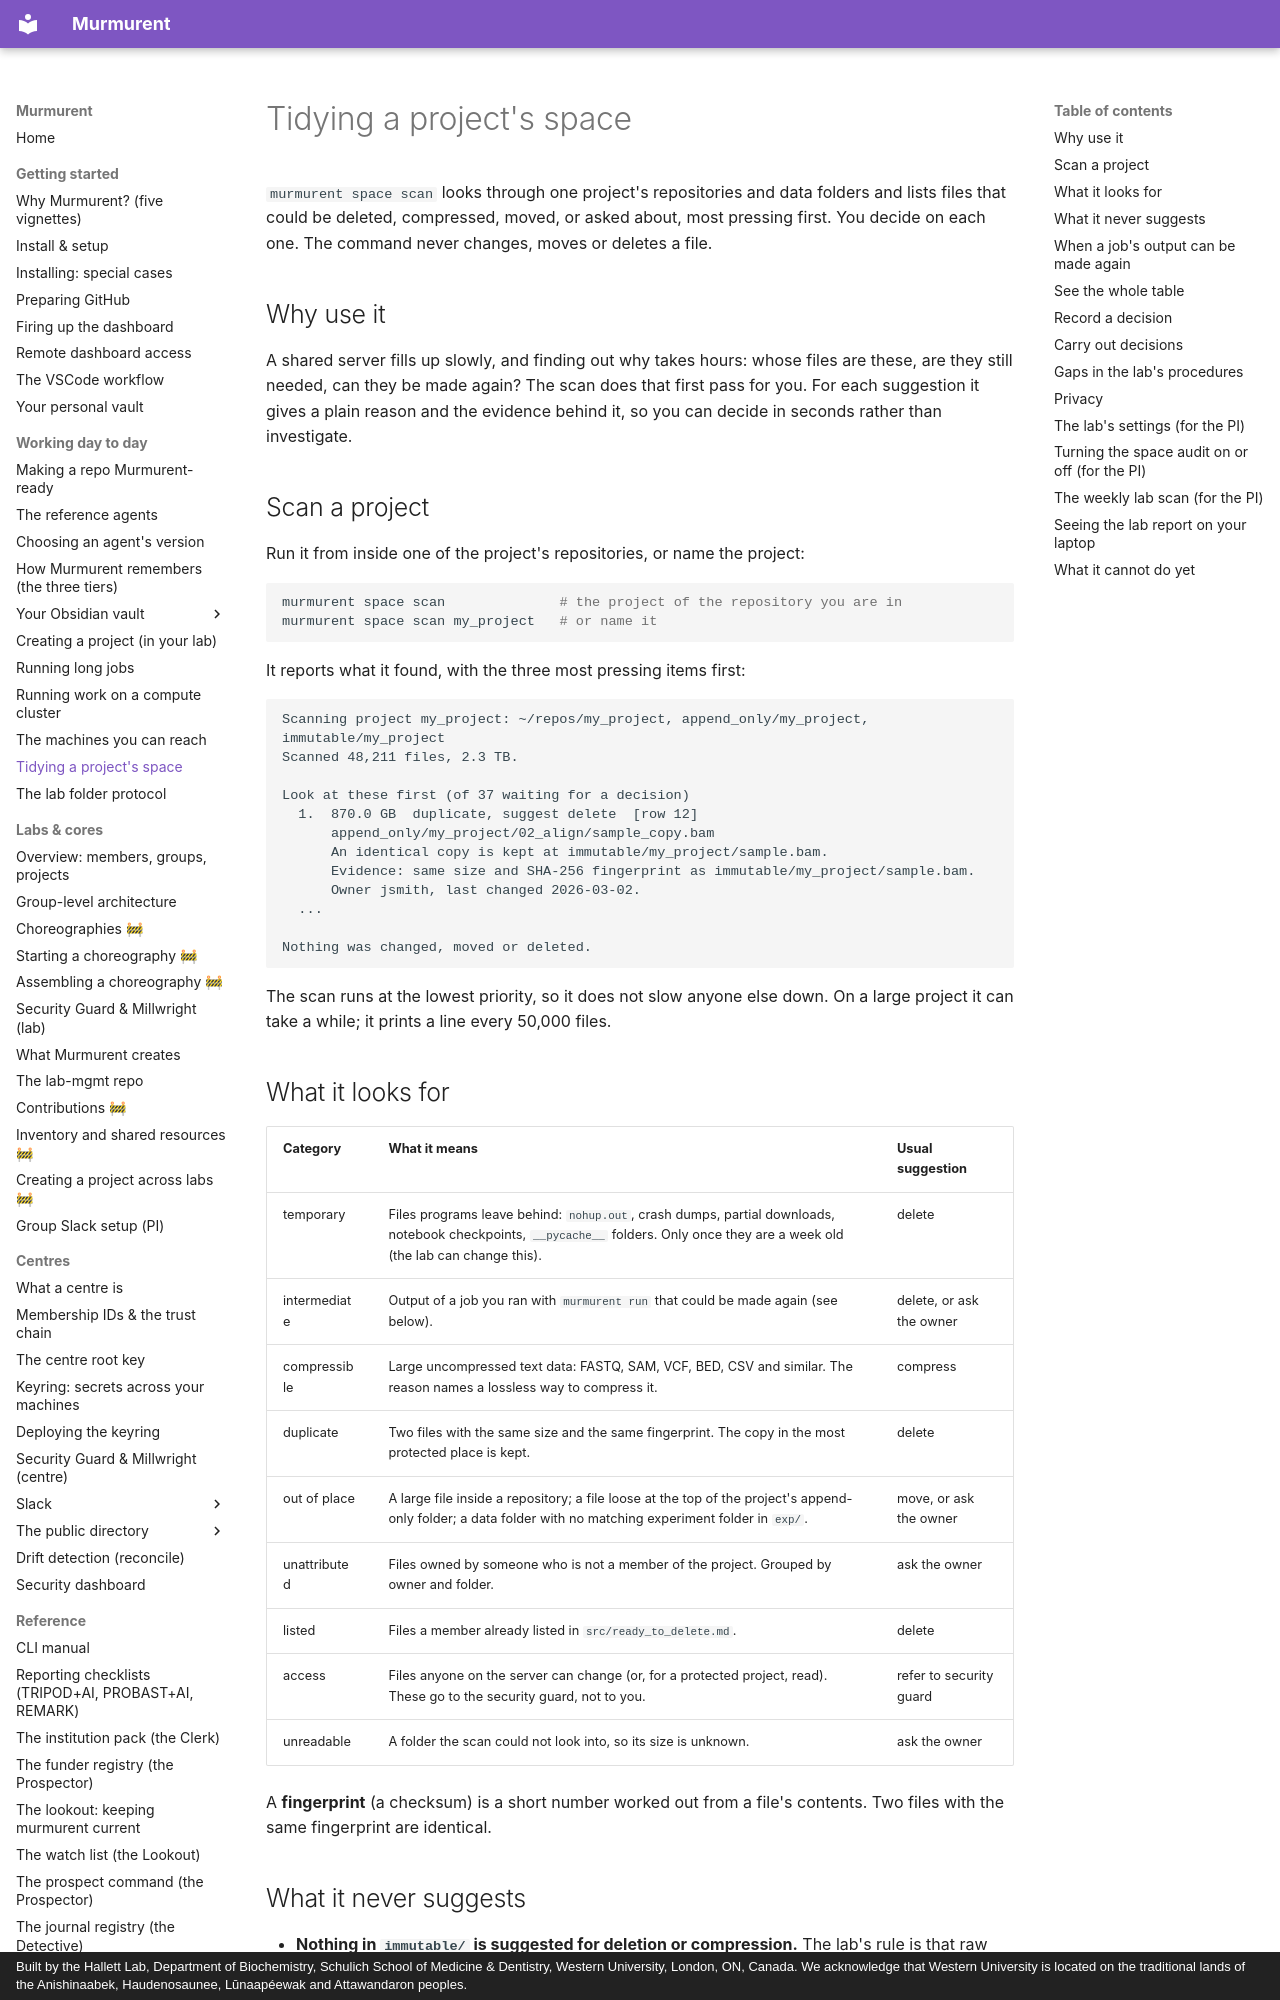

repository: hallettmiket/murmurent_dev · page: space_table/index.html · generator: mkdocs · copyright: Built by the Hallett Lab, Department of Biochemistry, Schulich School of Medicine & Dentistry, Western University, London, ON, Canada. We acknowledge that Western University is located on the traditional lands of the Anishinaabek, Haudenosaunee, Lūnaapéewak and Attawandaron peoples.

# Tidying a project's space

`murmurent space scan` looks through one project's repositories and data
folders and lists files that could be deleted, compressed, moved, or asked
about, most pressing first. You decide on each one. The command never changes,
moves or deletes a file.

## Why use it

A shared server fills up slowly, and finding out why takes hours: whose files
are these, are they still needed, can they be made again? The scan does that
first pass for you. For each suggestion it gives a plain reason and the
evidence behind it, so you can decide in seconds rather than investigate.

## Scan a project

Run it from inside one of the project's repositories, or name the project:

```bash
murmurent space scan              # the project of the repository you are in
murmurent space scan my_project   # or name it
```

It reports what it found, with the three most pressing items first:

```
Scanning project my_project: ~/repos/my_project, append_only/my_project, immutable/my_project
Scanned 48,211 files, 2.3 TB.

Look at these first (of 37 waiting for a decision)
  1.  870.0 GB  duplicate, suggest delete  [row 12]
      append_only/my_project/02_align/sample_copy.bam
      An identical copy is kept at immutable/my_project/sample.bam.
      Evidence: same size and SHA-256 fingerprint as immutable/my_project/sample.bam.
      Owner jsmith, last changed 2026-03-02.
  ...

Nothing was changed, moved or deleted.
```

The scan runs at the lowest priority, so it does not slow anyone else down. On
a large project it can take a while; it prints a line every 50,000 files.

## What it looks for

| Category | What it means | Usual suggestion |
|---|---|---|
| temporary | Files programs leave behind: `nohup.out`, crash dumps, partial downloads, notebook checkpoints, `__pycache__` folders. Only once they are a week old (the lab can change this). | delete |
| intermediate | Output of a job you ran with `murmurent run` that could be made again (see below). | delete, or ask the owner |
| compressible | Large uncompressed text data: FASTQ, SAM, VCF, BED, CSV and similar. The reason names a lossless way to compress it. | compress |
| duplicate | Two files with the same size and the same fingerprint. The copy in the most protected place is kept. | delete |
| out of place | A large file inside a repository; a file loose at the top of the project's append-only folder; a data folder with no matching experiment folder in `exp/`. | move, or ask the owner |
| unattributed | Files owned by someone who is not a member of the project. Grouped by owner and folder. | ask the owner |
| listed | Files a member already listed in `src/ready_to_delete.md`. | delete |
| access | Files anyone on the server can change (or, for a protected project, read). These go to the security guard, not to you. | refer to security guard |
| unreadable | A folder the scan could not look into, so its size is unknown. | ask the owner |

A **fingerprint** (a checksum) is a short number worked out from a file's
contents. Two files with the same fingerprint are identical.

## What it never suggests

- **Nothing in `immutable/` is suggested for deletion or compression.** The
  lab's rule is that raw data is never changed. A duplicate or a listed file
  there is marked "ask the owner" instead.
- **Folders your project only reads** (`reads_from` in the project record) are
  not looked at.
- **When the project has a keep-until date** (`retain_until`, set from an
  ethics approval, a data-sharing agreement or a funder's rule), every "delete"
  becomes "keep" until that date.
- **Software environments** (`.venv`, `node_modules`, conda environments and
  similar) are skipped: they hold installed software, not data.
